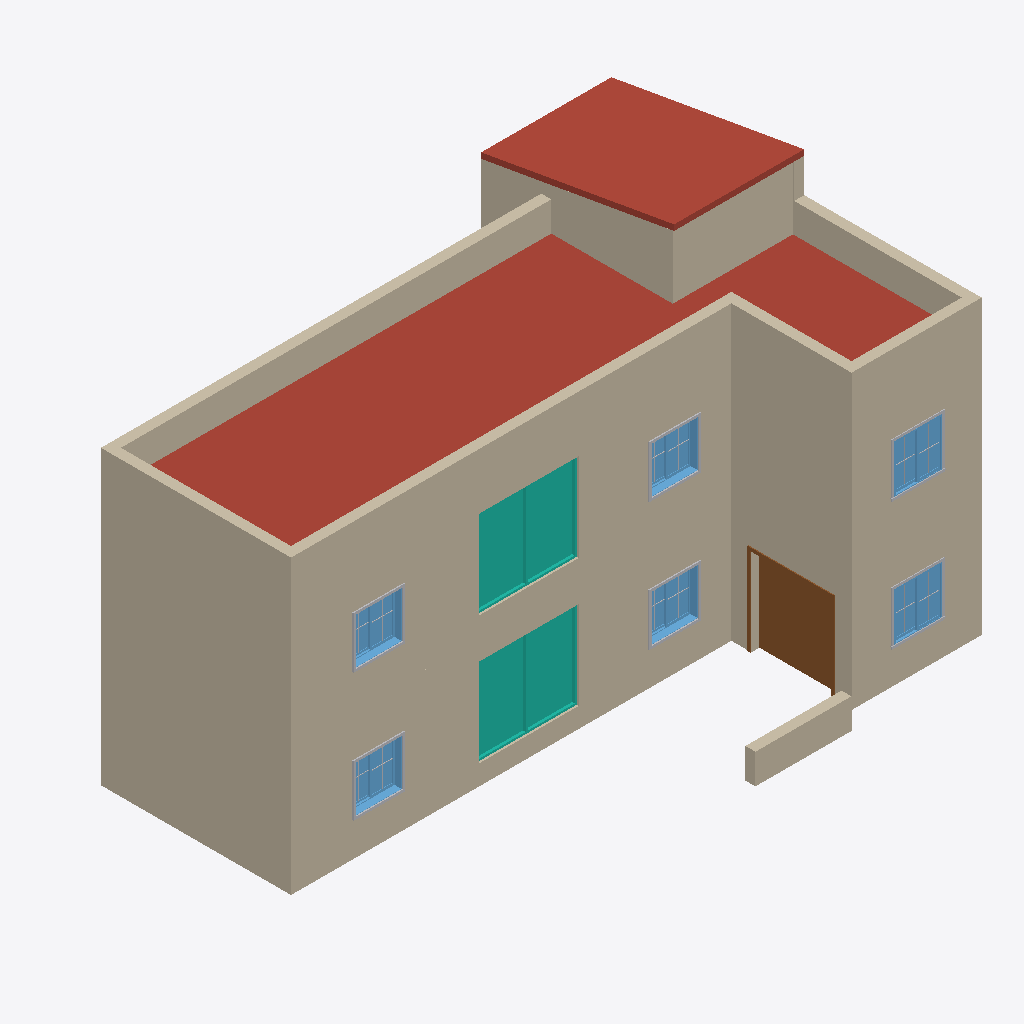
Isometric view of an IFC building model (IFC-SPF (STEP), schema IFC2X3, length unit millimetre), seen from the south-west, elements coloured by IFC class: 26 walls (beige), 18 other elements (light grey), 6 windows (light blue), 2 roofs (red-brown), 2 curtain walls (teal), 1 door (brown).
Extent 14.2 m × 9.3 m × 8.7 m (x, y, z). Storeys (5): Site at 0.00 m; Ground Floor at 0.45 m; FirstFloor at 3.65 m; Roof at 6.85 m; RoofEnd at 7.75 m. Elements (97): 48 IfcBuildingElementProxy, 30 IfcWallStandardCase, 12 IfcWindow, 4 IfcCurtainWall, 2 IfcRoof, 1 IfcDoor.

HEADER;
FILE_DESCRIPTION(('ViewDefinition [CoordinationView_V2.0]'),'2;1');
FILE_NAME('0001','2022-06-29T22:02:33',(''),(''),'The EXPRESS Data Manager Version 5.02.0100.07 : 28 Aug 2013','21.1.21.45 - Exporter 21.1.21.45 - Alternate UI 21.1.21.45','');
FILE_SCHEMA(('IFC2X3'));
ENDSEC;
DATA;
#120=IFCPROJECT('0NOygXUUTANfOLSL_$nVi7',#41,'0001',$,$,'Project Name','Project Status',(#112),#107);
#167=IFCSITE('0NOygXUUTANfOLSL_$nVi5',#41,'Default',$,$,#166,$,$,.ELEMENT.,$,$,$,$,$);
#130=IFCBUILDING('0NOygXUUTANfOLSL_$nVi6',#41,'',$,$,#32,$,'',.ELEMENT.,$,$,$);
#139=IFCBUILDINGSTOREY('0NOygXUUTANfOLSLz0EWN0',#41,'Site',$,'Level:8mm Head',#137,$,'Site',.ELEMENT.,0.0);
#145=IFCBUILDINGSTOREY('0NOygXUUTANfOLSLz0EWP1',#41,'Ground Floor',$,'Level:8mm Head',#144,$,'Ground Floor',.ELEMENT.,450.000000000705);
#151=IFCBUILDINGSTOREY('0NOygXUUTANfOLSLz0Fq9r',#41,'FirstFloor',$,'Level:8mm Head',#150,$,'FirstFloor',.ELEMENT.,3650.0);
#157=IFCBUILDINGSTOREY('0NOygXUUTANfOLSLz0Fqg7',#41,'Roof',$,'Level:8mm Head',#156,$,'Roof',.ELEMENT.,6850.0);
#163=IFCBUILDINGSTOREY('0NOygXUUTANfOLSLz0FsBX',#41,'RoofEnd',$,'Level:8mm Head',#162,$,'RoofEnd',.ELEMENT.,7750.0);
#4492=IFCROOF('0cYw52P2bC2uTPw675ztbV',#41,'Roofs : Basic Roof : BasicRoof',$,'Basic Roof:BasicRoof',#4455,$,'355136',.NOTDEFINED.);
#2369=IFCWALLSTANDARDCASE('3IAVtLGFbBb9EAbY6KswFZ',#41,'Walls : Basic Wall : BrickWork 250mm',$,'Basic Wall:BrickWork 250mm',#2343,#2367,'351669');
#2186=IFCWALLSTANDARDCASE('3IAVtLGFbBb9EAbYAKswFZ',#41,'Walls : Basic Wall : BrickWork 250mm',$,'Basic Wall:BrickWork 250mm',#2162,#2184,'351669');
#1975=IFCWALLSTANDARDCASE('3IAVtLGFbBb9EAbY6KswBc',#41,'Walls : Basic Wall : BrickWork 250mm',$,'Basic Wall:BrickWork 250mm',#1949,#1973,'351408');
#1912=IFCWALLSTANDARDCASE('3IAVtLGFbBb9EAbYAKswBc',#41,'Walls : Basic Wall : BrickWork 250mm',$,'Basic Wall:BrickWork 250mm',#1888,#1910,'351408');
#4241=IFCROOF('3BL10HkNL84OgtaPO0aKI8',#41,'Roofs : Basic Roof : Basic Roof',$,'Basic Roof:Basic Roof',#4238,$,'354505',.NOTDEFINED.);
#2501=IFCWALLSTANDARDCASE('3IAVtLGFbBb9EAbY2KswFZ',#41,'Walls : Basic Wall : BrickWork 250mm',$,'Basic Wall:BrickWork 250mm',#2475,#2499,'351669');
#1759=IFCWALLSTANDARDCASE('0I27FPXAn5EBSrgTjR2Vrn',#41,'Walls : Basic Wall : BrickWork 250mm',$,'Basic Wall:BrickWork 250mm',#1732,#1757,'349361');
#2745=IFCWALLSTANDARDCASE('3IAVtLGFbBb9EAbY6Ksw1b',#41,'Walls : Basic Wall : BrickWork 250mm',$,'Basic Wall:BrickWork 250mm',#2719,#2743,'351795');
#2956=IFCWALLSTANDARDCASE('3IAVtLGFbBb9EAbYAKsw3B',#41,'Walls : Basic Wall : BrickWork 250mm',$,'Basic Wall:BrickWork 250mm',#2932,#2954,'351901');
#3019=IFCWALLSTANDARDCASE('3IAVtLGFbBb9EAbY6Ksw3B',#41,'Walls : Basic Wall : BrickWork 250mm',$,'Basic Wall:BrickWork 250mm',#2993,#3017,'351901');
#2682=IFCWALLSTANDARDCASE('3IAVtLGFbBb9EAbYAKsw1b',#41,'Walls : Basic Wall : BrickWork 250mm',$,'Basic Wall:BrickWork 250mm',#2658,#2680,'351795');
#2038=IFCWALLSTANDARDCASE('3IAVtLGFbBb9EAbY2KswBc',#41,'Walls : Basic Wall : BrickWork 250mm',$,'Basic Wall:BrickWork 250mm',#2012,#2036,'351408');
#11546=IFCCURTAINWALL('1W1644Qhf7ex87Yu_JVmtf',#41,'Walls : Curtain Wall : Curtain Wall',$,'Curtain Wall:Curtain Wall',#11545,$,'370198');
#12447=IFCCURTAINWALL('1W1644Qhf7ex87Yu_JVm2r',#41,'Walls : Curtain Wall : Curtain Wall',$,'Curtain Wall:Curtain Wall',#12446,$,'371530');
#5086=IFCDOOR('0VqBahRQj6ZeiC_0ijJ5UN',#41,'Doors : M_Door-Double-Flush_Panel : 2000 x 2200mm',$,'M_Door-Double-Flush_Panel:2000 x 2200mm',#15747,#5080,'359616',2200.0,2000.0);
#3567=IFCWALLSTANDARDCASE('3IAVtLGFbBb9EAbY2Ksw5T',#41,'Walls : Basic Wall : BrickWork 250mm',$,'Basic Wall:BrickWork 250mm',#3499,#3565,'352011');
#2808=IFCWALLSTANDARDCASE('3IAVtLGFbBb9EAbY2Ksw1b',#41,'Walls : Basic Wall : BrickWork 250mm',$,'Basic Wall:BrickWork 250mm',#2782,#2806,'351795');
#3082=IFCWALLSTANDARDCASE('3IAVtLGFbBb9EAbY2Ksw3B',#41,'Walls : Basic Wall : BrickWork 250mm',$,'Basic Wall:BrickWork 250mm',#3056,#3080,'351901');
#4771=IFCWALLSTANDARDCASE('0LqUe6LHD3WwXeYp4_aBQE',#41,'Walls : Basic Wall : BrickWork 250mm',$,'Basic Wall:BrickWork 250mm',#4747,#4769,'356816');
#5319=IFCWALLSTANDARDCASE('1iSaHVjTbAP8WG6RDvkuxh',#41,'Walls : Basic Wall : BrickWork 250mm',$,'Basic Wall:BrickWork 250mm',#5274,#5317,'359908');
#4858=IFCWALLSTANDARDCASE('0LqUe6LHD3WwXeYp8_aBQE',#41,'Walls : Basic Wall : BrickWork 250mm',$,'Basic Wall:BrickWork 250mm',#4811,#4856,'356816');
#5236=IFCWALLSTANDARDCASE('1iSaHVjTbAP8WG6R1vkuxh',#41,'Walls : Basic Wall : BrickWork 250mm',$,'Basic Wall:BrickWork 250mm',#5212,#5234,'359908');
#14437=IFCWALLSTANDARDCASE('0yXVGUVo5778N$u58p29c4',#41,'Walls : Basic Wall : BrickWork 250mm',$,'Basic Wall:BrickWork 250mm',#14411,#14435,'374686');
#7211=IFCWINDOW('1828lIn$jCX9sWFcj3m$NG',#41,'Windows : M_Window-Sliding-Double : 1200 x 1200mm',$,'M_Window-Sliding-Double:1200 x 1200mm',#15775,#7205,'366120',1200.0,1200.0);
#10199=IFCWINDOW('1828lIn$jCX9sWFcj3m$Go',#41,'Windows : M_Window-Sliding-Double : 1200 x 1200mm',$,'M_Window-Sliding-Double:1200 x 1200mm',#15803,#10193,'366538',1200.0,1200.0);
#6873=IFCWINDOW('1828lIn$jCX9sWFcj3m$Om',#41,'Windows : M_Window-Sliding-Double : 1200 x 1200mm',$,'M_Window-Sliding-Double:1200 x 1200mm',#15667,#6867,'366024',1200.0,1200.0);
#9521=IFCWINDOW('1828lIn$jCX9sWFcj3m$Gu',#41,'Windows : M_Window-Sliding-Double : 1200 x 1200mm',$,'M_Window-Sliding-Double:1200 x 1200mm',#15693,#9515,'366528',1200.0,1200.0);
#9861=IFCWINDOW('1828lIn$jCX9sWFcj3m$Gz',#41,'Windows : M_Window-Sliding-Double : 1200 x 1200mm',$,'M_Window-Sliding-Double:1200 x 1200mm',#15719,#9855,'366533',1200.0,1200.0);
#6137=IFCWINDOW('1828lIn$jCX9sWFcj3m$Sz',#41,'Windows : M_Window-Sliding-Double : 1200 x 1200mm',$,'M_Window-Sliding-Double:1200 x 1200mm',#15641,#6131,'365765',1200.0,1200.0);
#14371=IFCWALLSTANDARDCASE('0yXVGUVo5778N$u54p29c4',#41,'Walls : Basic Wall : BrickWork 250mm',$,'Basic Wall:BrickWork 250mm',#14346,#14369,'374686');
#1695=IFCWALLSTANDARDCASE('0I27FPXAn5EBSrgTfR2Vrn',#41,'Walls : Basic Wall : BrickWork 250mm',$,'Basic Wall:BrickWork 250mm',#1669,#1693,'349361');
#1535=IFCWALLSTANDARDCASE('0I27FPXAn5EBSrgTbR2Vrn',#41,'Walls : Basic Wall : BrickWork 250mm',$,'Basic Wall:BrickWork 250mm',#1504,#1533,'349361');
#6765=IFCBUILDINGELEMENTPROXY('1828lIn$jCX9sWFcj3m$Pf',#41,'Generic Models : M_Trim-Window-Interior-Flat : Picture Frame',$,'M_Trim-Window-Interior-Flat:Picture Frame',#6764,#6759,'365969',$);
#7152=IFCBUILDINGELEMENTPROXY('1828lIn$jCX9sWFcj3m$Os',#41,'Generic Models : M_Trim-Window-Interior-Flat : Picture Frame',$,'M_Trim-Window-Interior-Flat:Picture Frame',#7151,#7146,'366030',$);
#10140=IFCBUILDINGELEMENTPROXY('1828lIn$jCX9sWFcj3m$Gn',#41,'Generic Models : M_Trim-Window-Interior-Flat : Picture Frame',$,'M_Trim-Window-Interior-Flat:Picture Frame',#10139,#10134,'366537',$);
#9802=IFCBUILDINGELEMENTPROXY('1828lIn$jCX9sWFcj3m$Gy',#41,'Generic Models : M_Trim-Window-Interior-Flat : Picture Frame',$,'M_Trim-Window-Interior-Flat:Picture Frame',#9801,#9796,'366532',$);
#10415=IFCBUILDINGELEMENTPROXY('1828lIn$jCX9sWFcj3m$Gr',#41,'Generic Models : M_Trim-Window-Exterior-Flat : with Sill',$,'M_Trim-Window-Exterior-Flat:with Sill',#10414,#10409,'366541',$);
#7427=IFCBUILDINGELEMENTPROXY('1828lIn$jCX9sWFcj3m$NL',#41,'Generic Models : M_Trim-Window-Exterior-Flat : with Sill',$,'M_Trim-Window-Exterior-Flat:with Sill',#7426,#7421,'366125',$);
#3673=IFCWALLSTANDARDCASE('3IAVtLGFbBb9EAbYUKsw5T',#41,'Walls : Basic Wall : BrickWork 250mm',$,'Basic Wall:BrickWork 250mm',#3604,#3671,'352011');
#4030=IFCWALLSTANDARDCASE('3IAVtLGFbBb9EAbY2Ksw4Q',#41,'Walls : Basic Wall : BrickWork 250mm',$,'Basic Wall:BrickWork 250mm',#3983,#4028,'352076');
#3946=IFCWALLSTANDARDCASE('3IAVtLGFbBb9EAbY6Ksw4Q',#41,'Walls : Basic Wall : BrickWork 250mm',$,'Basic Wall:BrickWork 250mm',#3920,#3944,'352076');
#4681=IFCWALLSTANDARDCASE('0LqUe6LHD3WwXeWp0_aBQN',#41,'Walls : Basic Wall : BrickWork 250mm',$,'Basic Wall:BrickWork 250mm',#4661,#4679,'356809');
#10346=IFCBUILDINGELEMENTPROXY('1828lIn$jCX9sWFcj3m$Gq',#41,'Generic Models : M_Muntin Pattern_2x2 : M_Muntin Pattern_2x2',$,'M_Muntin Pattern_2x2:M_Muntin Pattern_2x2',#10345,#10340,'366540',$);
#7358=IFCBUILDINGELEMENTPROXY('1828lIn$jCX9sWFcj3m$NK',#41,'Generic Models : M_Muntin Pattern_2x2 : M_Muntin Pattern_2x2',$,'M_Muntin Pattern_2x2:M_Muntin Pattern_2x2',#7357,#7352,'366124',$);
#10277=IFCBUILDINGELEMENTPROXY('1828lIn$jCX9sWFcj3m$Gp',#41,'Generic Models : M_Muntin Pattern_2x2 : M_Muntin Pattern_2x2',$,'M_Muntin Pattern_2x2:M_Muntin Pattern_2x2',#10276,#10271,'366539',$);
#6365=IFCBUILDINGELEMENTPROXY('1828lIn$jCX9sWFcj3m$Ps',#41,'Generic Models : M_Muntin Pattern_2x2 : M_Muntin Pattern_2x2',$,'M_Muntin Pattern_2x2:M_Muntin Pattern_2x2',#6364,#6359,'365966',$);
#7289=IFCBUILDINGELEMENTPROXY('1828lIn$jCX9sWFcj3m$NJ',#41,'Generic Models : M_Muntin Pattern_2x2 : M_Muntin Pattern_2x2',$,'M_Muntin Pattern_2x2:M_Muntin Pattern_2x2',#7288,#7283,'366123',$);
#6951=IFCBUILDINGELEMENTPROXY('1828lIn$jCX9sWFcj3m$Op',#41,'Generic Models : M_Muntin Pattern_2x2 : M_Muntin Pattern_2x2',$,'M_Muntin Pattern_2x2:M_Muntin Pattern_2x2',#6950,#6945,'366027',$);
#9600=IFCBUILDINGELEMENTPROXY('1828lIn$jCX9sWFcj3m$Gv',#41,'Generic Models : M_Muntin Pattern_2x2 : M_Muntin Pattern_2x2',$,'M_Muntin Pattern_2x2:M_Muntin Pattern_2x2',#9599,#9594,'366529',$);
#9939=IFCBUILDINGELEMENTPROXY('1828lIn$jCX9sWFcj3m$G_',#41,'Generic Models : M_Muntin Pattern_2x2 : M_Muntin Pattern_2x2',$,'M_Muntin Pattern_2x2:M_Muntin Pattern_2x2',#9938,#9933,'366534',$);
#10008=IFCBUILDINGELEMENTPROXY('1828lIn$jCX9sWFcj3m$G$',#41,'Generic Models : M_Muntin Pattern_2x2 : M_Muntin Pattern_2x2',$,'M_Muntin Pattern_2x2:M_Muntin Pattern_2x2',#10007,#10002,'366535',$);
#7020=IFCBUILDINGELEMENTPROXY('1828lIn$jCX9sWFcj3m$Oq',#41,'Generic Models : M_Muntin Pattern_2x2 : M_Muntin Pattern_2x2',$,'M_Muntin Pattern_2x2:M_Muntin Pattern_2x2',#7019,#7014,'366028',$);
#9669=IFCBUILDINGELEMENTPROXY('1828lIn$jCX9sWFcj3m$Gw',#41,'Generic Models : M_Muntin Pattern_2x2 : M_Muntin Pattern_2x2',$,'M_Muntin Pattern_2x2:M_Muntin Pattern_2x2',#9668,#9663,'366530',$);
#6474=IFCBUILDINGELEMENTPROXY('1828lIn$jCX9sWFcj3m$Pt',#41,'Generic Models : M_Muntin Pattern_2x2 : M_Muntin Pattern_2x2',$,'M_Muntin Pattern_2x2:M_Muntin Pattern_2x2',#6473,#6468,'365967',$);
ENDSEC;